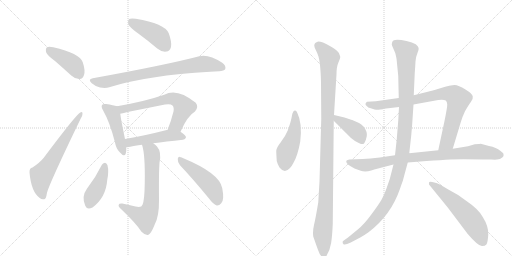
t = 0.00 s
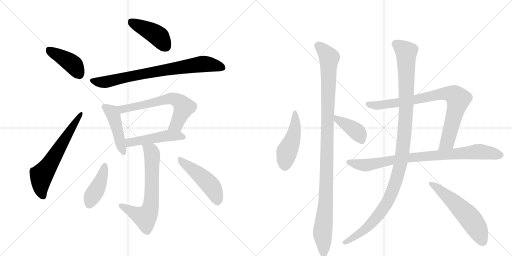
t = 2.62 s
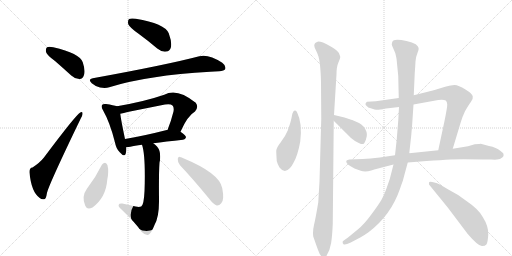
t = 5.24 s
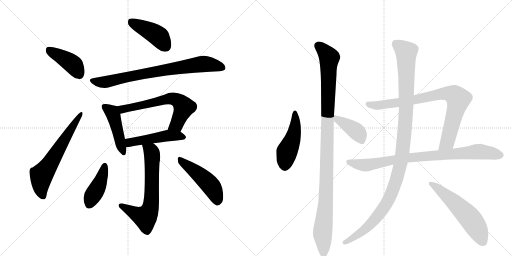
t = 7.86 s
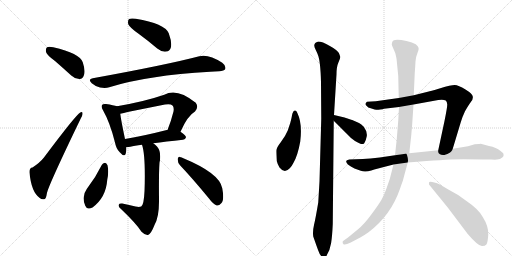
t = 10.49 s
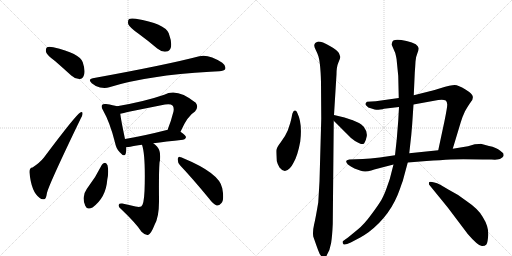
t = 13.11 s

The animated SVG that drew these frames (rendered in a browser with its animation timeline set to each time). Animation: 17 CSS @keyframes rules; one cycle of 13.11 s.

<svg version="1.1" viewBox="0 0 2048 1024" xmlns="http://www.w3.org/2000/svg">
  <g stroke="lightgray" stroke-dasharray="1,1" stroke-width="1" transform="scale(4, 4)">
    <line x1="0" y1="0" x2="256" y2="256"></line>
    <line x1="256" y1="0" x2="0" y2="256"></line>
    <line x1="128" y1="0" x2="128" y2="256"></line>
    <line x1="0" y1="128" x2="256" y2="128"></line>
    <line x1="256" y1="0" x2="512" y2="256"></line>
    <line x1="512" y1="0" x2="256" y2="256"></line>
    <line x1="384" y1="0" x2="384" y2="256"></line>
    <line x1="256" y1="128" x2="512" y2="128"></line>
  </g>
<g transform="scale(1, -1) translate(0, -850)">
   <style type="text/css">
    @keyframes keyframes0 {
      from {
       stroke: black;
       stroke-dashoffset: 415;
       stroke-width: 128;
       }
       57% {
       animation-timing-function: step-end;
       stroke: black;
       stroke-dashoffset: 0;
       stroke-width: 128;
       }
       to {
       stroke: black;
       stroke-width: 1024;
       }
       }
       #make-me-a-hanzi-animation-0 {
         animation: keyframes0 0.587728s both;
         animation-delay: 0.000000s;
         animation-timing-function: linear;
       }
    @keyframes keyframes1 {
      from {
       stroke: black;
       stroke-dashoffset: 633;
       stroke-width: 128;
       }
       67% {
       animation-timing-function: step-end;
       stroke: black;
       stroke-dashoffset: 0;
       stroke-width: 128;
       }
       to {
       stroke: black;
       stroke-width: 1024;
       }
       }
       #make-me-a-hanzi-animation-1 {
         animation: keyframes1 0.765137s both;
         animation-delay: 0.587728s;
         animation-timing-function: linear;
       }
    @keyframes keyframes2 {
      from {
       stroke: black;
       stroke-dashoffset: 432;
       stroke-width: 128;
       }
       58% {
       animation-timing-function: step-end;
       stroke: black;
       stroke-dashoffset: 0;
       stroke-width: 128;
       }
       to {
       stroke: black;
       stroke-width: 1024;
       }
       }
       #make-me-a-hanzi-animation-2 {
         animation: keyframes2 0.601562s both;
         animation-delay: 1.352865s;
         animation-timing-function: linear;
       }
    @keyframes keyframes3 {
      from {
       stroke: black;
       stroke-dashoffset: 786;
       stroke-width: 128;
       }
       72% {
       animation-timing-function: step-end;
       stroke: black;
       stroke-dashoffset: 0;
       stroke-width: 128;
       }
       to {
       stroke: black;
       stroke-width: 1024;
       }
       }
       #make-me-a-hanzi-animation-3 {
         animation: keyframes3 0.889648s both;
         animation-delay: 1.954427s;
         animation-timing-function: linear;
       }
    @keyframes keyframes4 {
      from {
       stroke: black;
       stroke-dashoffset: 459;
       stroke-width: 128;
       }
       60% {
       animation-timing-function: step-end;
       stroke: black;
       stroke-dashoffset: 0;
       stroke-width: 128;
       }
       to {
       stroke: black;
       stroke-width: 1024;
       }
       }
       #make-me-a-hanzi-animation-4 {
         animation: keyframes4 0.623535s both;
         animation-delay: 2.844076s;
         animation-timing-function: linear;
       }
    @keyframes keyframes5 {
      from {
       stroke: black;
       stroke-dashoffset: 646;
       stroke-width: 128;
       }
       68% {
       animation-timing-function: step-end;
       stroke: black;
       stroke-dashoffset: 0;
       stroke-width: 128;
       }
       to {
       stroke: black;
       stroke-width: 1024;
       }
       }
       #make-me-a-hanzi-animation-5 {
         animation: keyframes5 0.775716s both;
         animation-delay: 3.467611s;
         animation-timing-function: linear;
       }
    @keyframes keyframes6 {
      from {
       stroke: black;
       stroke-dashoffset: 493;
       stroke-width: 128;
       }
       62% {
       animation-timing-function: step-end;
       stroke: black;
       stroke-dashoffset: 0;
       stroke-width: 128;
       }
       to {
       stroke: black;
       stroke-width: 1024;
       }
       }
       #make-me-a-hanzi-animation-6 {
         animation: keyframes6 0.651204s both;
         animation-delay: 4.243327s;
         animation-timing-function: linear;
       }
    @keyframes keyframes7 {
      from {
       stroke: black;
       stroke-dashoffset: 672;
       stroke-width: 128;
       }
       69% {
       animation-timing-function: step-end;
       stroke: black;
       stroke-dashoffset: 0;
       stroke-width: 128;
       }
       to {
       stroke: black;
       stroke-width: 1024;
       }
       }
       #make-me-a-hanzi-animation-7 {
         animation: keyframes7 0.796875s both;
         animation-delay: 4.894531s;
         animation-timing-function: linear;
       }
    @keyframes keyframes8 {
      from {
       stroke: black;
       stroke-dashoffset: 422;
       stroke-width: 128;
       }
       58% {
       animation-timing-function: step-end;
       stroke: black;
       stroke-dashoffset: 0;
       stroke-width: 128;
       }
       to {
       stroke: black;
       stroke-width: 1024;
       }
       }
       #make-me-a-hanzi-animation-8 {
         animation: keyframes8 0.593424s both;
         animation-delay: 5.691406s;
         animation-timing-function: linear;
       }
    @keyframes keyframes9 {
      from {
       stroke: black;
       stroke-dashoffset: 485;
       stroke-width: 128;
       }
       61% {
       animation-timing-function: step-end;
       stroke: black;
       stroke-dashoffset: 0;
       stroke-width: 128;
       }
       to {
       stroke: black;
       stroke-width: 1024;
       }
       }
       #make-me-a-hanzi-animation-9 {
         animation: keyframes9 0.644694s both;
         animation-delay: 6.284831s;
         animation-timing-function: linear;
       }
    @keyframes keyframes10 {
      from {
       stroke: black;
       stroke-dashoffset: 473;
       stroke-width: 128;
       }
       61% {
       animation-timing-function: step-end;
       stroke: black;
       stroke-dashoffset: 0;
       stroke-width: 128;
       }
       to {
       stroke: black;
       stroke-width: 1024;
       }
       }
       #make-me-a-hanzi-animation-10 {
         animation: keyframes10 0.634928s both;
         animation-delay: 6.929525s;
         animation-timing-function: linear;
       }
    @keyframes keyframes11 {
      from {
       stroke: black;
       stroke-dashoffset: 1107;
       stroke-width: 128;
       }
       78% {
       animation-timing-function: step-end;
       stroke: black;
       stroke-dashoffset: 0;
       stroke-width: 128;
       }
       to {
       stroke: black;
       stroke-width: 1024;
       }
       }
       #make-me-a-hanzi-animation-11 {
         animation: keyframes11 1.150879s both;
         animation-delay: 7.564453s;
         animation-timing-function: linear;
       }
    @keyframes keyframes12 {
      from {
       stroke: black;
       stroke-dashoffset: 406;
       stroke-width: 128;
       }
       57% {
       animation-timing-function: step-end;
       stroke: black;
       stroke-dashoffset: 0;
       stroke-width: 128;
       }
       to {
       stroke: black;
       stroke-width: 1024;
       }
       }
       #make-me-a-hanzi-animation-12 {
         animation: keyframes12 0.580404s both;
         animation-delay: 8.715332s;
         animation-timing-function: linear;
       }
    @keyframes keyframes13 {
      from {
       stroke: black;
       stroke-dashoffset: 848;
       stroke-width: 128;
       }
       73% {
       animation-timing-function: step-end;
       stroke: black;
       stroke-dashoffset: 0;
       stroke-width: 128;
       }
       to {
       stroke: black;
       stroke-width: 1024;
       }
       }
       #make-me-a-hanzi-animation-13 {
         animation: keyframes13 0.940104s both;
         animation-delay: 9.295736s;
         animation-timing-function: linear;
       }
    @keyframes keyframes14 {
      from {
       stroke: black;
       stroke-dashoffset: 869;
       stroke-width: 128;
       }
       74% {
       animation-timing-function: step-end;
       stroke: black;
       stroke-dashoffset: 0;
       stroke-width: 128;
       }
       to {
       stroke: black;
       stroke-width: 1024;
       }
       }
       #make-me-a-hanzi-animation-14 {
         animation: keyframes14 0.957194s both;
         animation-delay: 10.235840s;
         animation-timing-function: linear;
       }
    @keyframes keyframes15 {
      from {
       stroke: black;
       stroke-dashoffset: 1160;
       stroke-width: 128;
       }
       79% {
       animation-timing-function: step-end;
       stroke: black;
       stroke-dashoffset: 0;
       stroke-width: 128;
       }
       to {
       stroke: black;
       stroke-width: 1024;
       }
       }
       #make-me-a-hanzi-animation-15 {
         animation: keyframes15 1.194010s both;
         animation-delay: 11.193034s;
         animation-timing-function: linear;
       }
    @keyframes keyframes16 {
      from {
       stroke: black;
       stroke-dashoffset: 576;
       stroke-width: 128;
       }
       65% {
       animation-timing-function: step-end;
       stroke: black;
       stroke-dashoffset: 0;
       stroke-width: 128;
       }
       to {
       stroke: black;
       stroke-width: 1024;
       }
       }
       #make-me-a-hanzi-animation-16 {
         animation: keyframes16 0.718750s both;
         animation-delay: 12.387044s;
         animation-timing-function: linear;
       }
</style>
<path d="M 220 606 Q 251 579 285 548 Q 301 533 319 534 Q 331 535 336 550 Q 342 568 331 601 Q 319 637 213 661 Q 195 665 188 661 Q 182 657 184 642 Q 188 629 220 606 Z" fill="lightgray"></path> 
<path d="M 130 180 Q 117 179 118 160 Q 125 82 159 58 Q 166 51 177 53 Q 184 53 188 79 Q 197 115 322 374 Q 331 389 330 395 Q 331 405 321 400 Q 303 390 175 219 Q 160 200 130 180 Z" fill="lightgray"></path> 
<path d="M 553 716 Q 590 689 629 656 Q 647 641 666 644 Q 679 645 684 662 Q 688 681 675 717 Q 659 756 543 775 Q 524 778 516 774 Q 510 768 513 753 Q 519 740 553 716 Z" fill="lightgray"></path> 
<path d="M 371 537 Q 350 533 367 517 Q 382 504 400 500 Q 422 496 437 501 Q 590 549 841 563 Q 859 564 877 565 Q 896 566 901 574 Q 905 587 889 599 Q 834 635 797 625 Q 668 591 371 537 Z" fill="lightgray"></path> 
<path d="M 468 425 Q 455 429 424 434 Q 412 435 409 431 Q 403 424 412 409 Q 440 360 460 280 Q 464 256 479 241 Q 498 219 503 236 Q 506 246 505 261 L 500 294 Q 484 370 481 395 C 477 422 477 422 468 425 Z" fill="lightgray"></path> 
<path d="M 722 323 Q 750 387 780 404 Q 796 422 783 439 Q 708 500 657 471 Q 579 444 468 425 C 438 420 452 388 481 395 Q 490 398 660 432 Q 682 436 690 428 Q 697 421 694 404 Q 684 364 670 330 C 659 302 710 296 722 323 Z" fill="lightgray"></path> 
<path d="M 505 261 Q 506 261 568 271 L 613 277 Q 662 284 732 291 Q 742 292 744 301 Q 744 308 722 323 L 670 330 Q 669 331 667 330 Q 573 306 500 294 C 470 289 475 257 505 261 Z" fill="lightgray"></path> 
<path d="M 568 271 Q 581 234 579 117 Q 578 47 570 31 Q 566 18 542 24 Q 517 30 489 36 Q 476 37 475 31 Q 472 24 484 14 Q 545 -44 566 -77 Q 581 -92 592 -90 Q 604 -86 618 -50 Q 637 -16 636 51 Q 635 160 638 199 Q 647 242 628 264 Q 621 271 613 277 C 590 296 560 300 568 271 Z" fill="lightgray"></path> 
<path d="M 407 190 Q 382 139 347 94 Q 325 64 341 27 Q 348 9 370 20 Q 424 60 429 131 Q 436 164 430 189 Q 426 198 420 199 Q 411 198 407 190 Z" fill="lightgray"></path> 
<path d="M 720 189 Q 772 134 836 56 Q 852 34 867 28 Q 877 27 885 37 Q 898 50 889 97 Q 879 157 731 218 Q 727 221 723 221 Q 714 228 711 215 Q 710 200 720 189 Z" fill="lightgray"></path> 
<path d="M 1189 399 Q 1185 409 1179.5 408 Q 1174 407 1173 403 Q 1169 397 1168 389 Q 1167 381 1161 358 L 1151 328 Q 1141 304 1123 281 Q 1105 258 1105 247 Q 1105 236 1107 206 Q 1110 193 1118 180 Q 1138 154 1159 177 Q 1169 188 1174 199 Q 1191 228 1201 284 Q 1210 357 1189 399 Z" fill="lightgray"></path> 
<path d="M 1336 390 L 1346 553 Q 1346 583 1354 601 Q 1362 619 1361 623 Q 1360 627 1355.5 638 Q 1351 649 1319.5 666.5 Q 1288 684 1273 684 Q 1257 680 1257 668 Q 1257 662 1263.5 649 Q 1270 636 1271 632 Q 1282 607 1284 520 L 1285 375 L 1278 124 L 1273 40 Q 1262 -25 1256 -50 Q 1250 -75 1253 -96 Q 1267 -136 1273 -152 Q 1287 -192 1306 -173 Q 1320 -151 1324.5 -122 Q 1329 -93 1331 -46 L 1335 367 L 1336 390 Z" fill="lightgray"></path> 
<path d="M 1409 370 Q 1405 370 1399 373 L 1378 380 L 1336 390 C 1307 397 1314 388 1335 367 L 1385 317 Q 1403 297 1420 286 Q 1455 264 1459 281 Q 1463 286 1467 305 Q 1470 323 1455 343 Q 1445 354 1436 358 L 1409 370 Z" fill="lightgray"></path> 
<path d="M 1595 458 L 1503 445 L 1468 443 Q 1463 440 1462 435 Q 1461 430 1467 426 Q 1470 420 1486 416 Q 1501 411 1505 411 Q 1509 410 1521 412 Q 1533 413 1536 415 L 1596 422 L 1654 432 L 1753 450 Q 1756 451 1767 451 Q 1777 451 1783 448 Q 1788 444 1789 432 Q 1789 420 1778 366 L 1753 249 C 1747 220 1802 226 1811 255 L 1843 361 Q 1849 382 1860 405 Q 1875 431 1884 443 Q 1893 454 1891 464 Q 1891 474 1862 492 Q 1833 510 1819 510 Q 1804 510 1761 497 Q 1717 484 1715 484 L 1655 469 L 1595 458 Z" fill="lightgray"></path> 
<path d="M 1580 229 L 1519 220 Q 1479 216 1451 214 L 1397 212 Q 1385 210 1385 206 Q 1382 194 1418 176 L 1443 167 Q 1460 160 1485 168 L 1497 172 L 1574 192 L 1631 200 L 1706 206 Q 1765 210 1802 212 Q 1839 214 1931 212 L 1966 212 Q 1996 210 2003 216 Q 2012 221 2014 226 Q 2015 230 2013 237 L 2001 247 Q 1986 260 1956 266 L 1923 275 Q 1921 275 1899 273 L 1872 265 L 1811 255 L 1753 249 L 1637 237 L 1580 229 Z" fill="lightgray"></path> 
<path d="M 1568 678 Q 1566 673 1568 668 L 1581 638 Q 1587 614 1587 606 L 1593 546 L 1595 458 L 1596 422 L 1593 368 L 1587 293 L 1580 229 L 1574 192 L 1566 161 Q 1561 136 1548 102 Q 1536 68 1525.5 50.5 Q 1515 33 1486 -7 Q 1457 -47 1431 -68 L 1392 -100 L 1371 -115 Q 1369 -122 1374 -127 Q 1379 -132 1403 -120 L 1441 -100 Q 1456 -92 1474 -79 Q 1564 -11 1600 95 Q 1607 116 1611 126 L 1631 200 L 1637 237 L 1645 309 Q 1649 354 1649 357 L 1654 432 L 1655 469 L 1659 558 Q 1661 585 1662 604 Q 1663 623 1669.5 637.5 Q 1676 652 1674.5 658.5 Q 1673 665 1663 673 Q 1650 681 1626 686 Q 1568 700 1568 678 Z" fill="lightgray"></path> 
<path d="M 1761 111 Q 1728 125 1717 122 Q 1715 120 1716 112 L 1791 20 L 1871 -86 Q 1915 -137 1929 -134 Q 1940 -134 1945.5 -127.5 Q 1951 -121 1953 -88.5 Q 1955 -56 1931 -18 Q 1915 13 1863 48 Q 1833 72 1795 91 L 1761 111 Z" fill="lightgray"></path> 
      <clipPath id="make-me-a-hanzi-clip-0">
      <path d="M 220 606 Q 251 579 285 548 Q 301 533 319 534 Q 331 535 336 550 Q 342 568 331 601 Q 319 637 213 661 Q 195 665 188 661 Q 182 657 184 642 Q 188 629 220 606 Z" fill="lightgray"></path>
      </clipPath>
      <path clip-path="url(#make-me-a-hanzi-clip-0)" d="M 195 652 L 296 589 L 316 554 " fill="none" id="make-me-a-hanzi-animation-0" stroke-dasharray="287 574" stroke-linecap="round"></path>

      <clipPath id="make-me-a-hanzi-clip-1">
      <path d="M 130 180 Q 117 179 118 160 Q 125 82 159 58 Q 166 51 177 53 Q 184 53 188 79 Q 197 115 322 374 Q 331 389 330 395 Q 331 405 321 400 Q 303 390 175 219 Q 160 200 130 180 Z" fill="lightgray"></path>
      </clipPath>
      <path clip-path="url(#make-me-a-hanzi-clip-1)" d="M 172 64 L 162 108 L 166 149 L 203 199 L 323 394 " fill="none" id="make-me-a-hanzi-animation-1" stroke-dasharray="505 1010" stroke-linecap="round"></path>

      <clipPath id="make-me-a-hanzi-clip-2">
      <path d="M 553 716 Q 590 689 629 656 Q 647 641 666 644 Q 679 645 684 662 Q 688 681 675 717 Q 659 756 543 775 Q 524 778 516 774 Q 510 768 513 753 Q 519 740 553 716 Z" fill="lightgray"></path>
      </clipPath>
      <path clip-path="url(#make-me-a-hanzi-clip-2)" d="M 523 766 L 630 708 L 663 665 " fill="none" id="make-me-a-hanzi-animation-2" stroke-dasharray="304 608" stroke-linecap="round"></path>

      <clipPath id="make-me-a-hanzi-clip-3">
      <path d="M 371 537 Q 350 533 367 517 Q 382 504 400 500 Q 422 496 437 501 Q 590 549 841 563 Q 859 564 877 565 Q 896 566 901 574 Q 905 587 889 599 Q 834 635 797 625 Q 668 591 371 537 Z" fill="lightgray"></path>
      </clipPath>
      <path clip-path="url(#make-me-a-hanzi-clip-3)" d="M 369 527 L 419 522 L 540 549 L 809 594 L 852 591 L 890 580 " fill="none" id="make-me-a-hanzi-animation-3" stroke-dasharray="658 1316" stroke-linecap="round"></path>

      <clipPath id="make-me-a-hanzi-clip-4">
      <path d="M 468 425 Q 455 429 424 434 Q 412 435 409 431 Q 403 424 412 409 Q 440 360 460 280 Q 464 256 479 241 Q 498 219 503 236 Q 506 246 505 261 L 500 294 Q 484 370 481 395 C 477 422 477 422 468 425 Z" fill="lightgray"></path>
      </clipPath>
      <path clip-path="url(#make-me-a-hanzi-clip-4)" d="M 418 424 L 449 399 L 454 387 L 491 241 " fill="none" id="make-me-a-hanzi-animation-4" stroke-dasharray="331 662" stroke-linecap="round"></path>

      <clipPath id="make-me-a-hanzi-clip-5">
      <path d="M 722 323 Q 750 387 780 404 Q 796 422 783 439 Q 708 500 657 471 Q 579 444 468 425 C 438 420 452 388 481 395 Q 490 398 660 432 Q 682 436 690 428 Q 697 421 694 404 Q 684 364 670 330 C 659 302 710 296 722 323 Z" fill="lightgray"></path>
      </clipPath>
      <path clip-path="url(#make-me-a-hanzi-clip-5)" d="M 477 423 L 490 413 L 680 456 L 707 451 L 736 423 L 706 351 L 677 335 " fill="none" id="make-me-a-hanzi-animation-5" stroke-dasharray="518 1036" stroke-linecap="round"></path>

      <clipPath id="make-me-a-hanzi-clip-6">
      <path d="M 505 261 Q 506 261 568 271 L 613 277 Q 662 284 732 291 Q 742 292 744 301 Q 744 308 722 323 L 670 330 Q 669 331 667 330 Q 573 306 500 294 C 470 289 475 257 505 261 Z" fill="lightgray"></path>
      </clipPath>
      <path clip-path="url(#make-me-a-hanzi-clip-6)" d="M 506 267 L 518 280 L 664 307 L 713 307 L 734 301 " fill="none" id="make-me-a-hanzi-animation-6" stroke-dasharray="365 730" stroke-linecap="round"></path>

      <clipPath id="make-me-a-hanzi-clip-7">
      <path d="M 568 271 Q 581 234 579 117 Q 578 47 570 31 Q 566 18 542 24 Q 517 30 489 36 Q 476 37 475 31 Q 472 24 484 14 Q 545 -44 566 -77 Q 581 -92 592 -90 Q 604 -86 618 -50 Q 637 -16 636 51 Q 635 160 638 199 Q 647 242 628 264 Q 621 271 613 277 C 590 296 560 300 568 271 Z" fill="lightgray"></path>
      </clipPath>
      <path clip-path="url(#make-me-a-hanzi-clip-7)" d="M 576 269 L 604 246 L 609 223 L 607 61 L 600 11 L 581 -19 L 536 -2 L 484 28 " fill="none" id="make-me-a-hanzi-animation-7" stroke-dasharray="544 1088" stroke-linecap="round"></path>

      <clipPath id="make-me-a-hanzi-clip-8">
      <path d="M 407 190 Q 382 139 347 94 Q 325 64 341 27 Q 348 9 370 20 Q 424 60 429 131 Q 436 164 430 189 Q 426 198 420 199 Q 411 198 407 190 Z" fill="lightgray"></path>
      </clipPath>
      <path clip-path="url(#make-me-a-hanzi-clip-8)" d="M 418 187 L 397 112 L 369 65 L 358 33 " fill="none" id="make-me-a-hanzi-animation-8" stroke-dasharray="294 588" stroke-linecap="round"></path>

      <clipPath id="make-me-a-hanzi-clip-9">
      <path d="M 720 189 Q 772 134 836 56 Q 852 34 867 28 Q 877 27 885 37 Q 898 50 889 97 Q 879 157 731 218 Q 727 221 723 221 Q 714 228 711 215 Q 710 200 720 189 Z" fill="lightgray"></path>
      </clipPath>
      <path clip-path="url(#make-me-a-hanzi-clip-9)" d="M 721 209 L 787 160 L 839 112 L 859 82 L 869 43 " fill="none" id="make-me-a-hanzi-animation-9" stroke-dasharray="357 714" stroke-linecap="round"></path>

      <clipPath id="make-me-a-hanzi-clip-10">
      <path d="M 1189 399 Q 1185 409 1179.5 408 Q 1174 407 1173 403 Q 1169 397 1168 389 Q 1167 381 1161 358 L 1151 328 Q 1141 304 1123 281 Q 1105 258 1105 247 Q 1105 236 1107 206 Q 1110 193 1118 180 Q 1138 154 1159 177 Q 1169 188 1174 199 Q 1191 228 1201 284 Q 1210 357 1189 399 Z" fill="lightgray"></path>
      </clipPath>
      <path clip-path="url(#make-me-a-hanzi-clip-10)" d="M 1181 400 L 1178 326 L 1147 242 L 1140 189 " fill="none" id="make-me-a-hanzi-animation-10" stroke-dasharray="345 690" stroke-linecap="round"></path>

      <clipPath id="make-me-a-hanzi-clip-11">
      <path d="M 1336 390 L 1346 553 Q 1346 583 1354 601 Q 1362 619 1361 623 Q 1360 627 1355.5 638 Q 1351 649 1319.5 666.5 Q 1288 684 1273 684 Q 1257 680 1257 668 Q 1257 662 1263.5 649 Q 1270 636 1271 632 Q 1282 607 1284 520 L 1285 375 L 1278 124 L 1273 40 Q 1262 -25 1256 -50 Q 1250 -75 1253 -96 Q 1267 -136 1273 -152 Q 1287 -192 1306 -173 Q 1320 -151 1324.5 -122 Q 1329 -93 1331 -46 L 1335 367 L 1336 390 Z" fill="lightgray"></path>
      </clipPath>
      <path clip-path="url(#make-me-a-hanzi-clip-11)" d="M 1273 667 L 1299 644 L 1317 617 L 1303 42 L 1290 -76 L 1295 -166 " fill="none" id="make-me-a-hanzi-animation-11" stroke-dasharray="979 1958" stroke-linecap="round"></path>

      <clipPath id="make-me-a-hanzi-clip-12">
      <path d="M 1409 370 Q 1405 370 1399 373 L 1378 380 L 1336 390 C 1307 397 1314 388 1335 367 L 1385 317 Q 1403 297 1420 286 Q 1455 264 1459 281 Q 1463 286 1467 305 Q 1470 323 1455 343 Q 1445 354 1436 358 L 1409 370 Z" fill="lightgray"></path>
      </clipPath>
      <path clip-path="url(#make-me-a-hanzi-clip-12)" d="M 1342 384 L 1349 371 L 1423 327 L 1448 285 " fill="none" id="make-me-a-hanzi-animation-12" stroke-dasharray="278 556" stroke-linecap="round"></path>

      <clipPath id="make-me-a-hanzi-clip-13">
      <path d="M 1595 458 L 1503 445 L 1468 443 Q 1463 440 1462 435 Q 1461 430 1467 426 Q 1470 420 1486 416 Q 1501 411 1505 411 Q 1509 410 1521 412 Q 1533 413 1536 415 L 1596 422 L 1654 432 L 1753 450 Q 1756 451 1767 451 Q 1777 451 1783 448 Q 1788 444 1789 432 Q 1789 420 1778 366 L 1753 249 C 1747 220 1802 226 1811 255 L 1843 361 Q 1849 382 1860 405 Q 1875 431 1884 443 Q 1893 454 1891 464 Q 1891 474 1862 492 Q 1833 510 1819 510 Q 1804 510 1761 497 Q 1717 484 1715 484 L 1655 469 L 1595 458 Z" fill="lightgray"></path>
      </clipPath>
      <path clip-path="url(#make-me-a-hanzi-clip-13)" d="M 1471 434 L 1508 428 L 1586 438 L 1754 474 L 1796 476 L 1821 467 L 1834 452 L 1791 286 L 1760 255 " fill="none" id="make-me-a-hanzi-animation-13" stroke-dasharray="720 1440" stroke-linecap="round"></path>

      <clipPath id="make-me-a-hanzi-clip-14">
      <path d="M 1580 229 L 1519 220 Q 1479 216 1451 214 L 1397 212 Q 1385 210 1385 206 Q 1382 194 1418 176 L 1443 167 Q 1460 160 1485 168 L 1497 172 L 1574 192 L 1631 200 L 1706 206 Q 1765 210 1802 212 Q 1839 214 1931 212 L 1966 212 Q 1996 210 2003 216 Q 2012 221 2014 226 Q 2015 230 2013 237 L 2001 247 Q 1986 260 1956 266 L 1923 275 Q 1921 275 1899 273 L 1872 265 L 1811 255 L 1753 249 L 1637 237 L 1580 229 Z" fill="lightgray"></path>
      </clipPath>
      <path clip-path="url(#make-me-a-hanzi-clip-14)" d="M 1394 204 L 1416 195 L 1462 189 L 1632 219 L 1910 244 L 2000 230 " fill="none" id="make-me-a-hanzi-animation-14" stroke-dasharray="741 1482" stroke-linecap="round"></path>

      <clipPath id="make-me-a-hanzi-clip-15">
      <path d="M 1568 678 Q 1566 673 1568 668 L 1581 638 Q 1587 614 1587 606 L 1593 546 L 1595 458 L 1596 422 L 1593 368 L 1587 293 L 1580 229 L 1574 192 L 1566 161 Q 1561 136 1548 102 Q 1536 68 1525.5 50.5 Q 1515 33 1486 -7 Q 1457 -47 1431 -68 L 1392 -100 L 1371 -115 Q 1369 -122 1374 -127 Q 1379 -132 1403 -120 L 1441 -100 Q 1456 -92 1474 -79 Q 1564 -11 1600 95 Q 1607 116 1611 126 L 1631 200 L 1637 237 L 1645 309 Q 1649 354 1649 357 L 1654 432 L 1655 469 L 1659 558 Q 1661 585 1662 604 Q 1663 623 1669.5 637.5 Q 1676 652 1674.5 658.5 Q 1673 665 1663 673 Q 1650 681 1626 686 Q 1568 700 1568 678 Z" fill="lightgray"></path>
      </clipPath>
      <path clip-path="url(#make-me-a-hanzi-clip-15)" d="M 1581 678 L 1610 656 L 1624 641 L 1625 631 L 1624 396 L 1600 185 L 1563 69 L 1527 7 L 1457 -69 L 1391 -117 L 1380 -119 " fill="none" id="make-me-a-hanzi-animation-15" stroke-dasharray="1032 2064" stroke-linecap="round"></path>

      <clipPath id="make-me-a-hanzi-clip-16">
      <path d="M 1761 111 Q 1728 125 1717 122 Q 1715 120 1716 112 L 1791 20 L 1871 -86 Q 1915 -137 1929 -134 Q 1940 -134 1945.5 -127.5 Q 1951 -121 1953 -88.5 Q 1955 -56 1931 -18 Q 1915 13 1863 48 Q 1833 72 1795 91 L 1761 111 Z" fill="lightgray"></path>
      </clipPath>
      <path clip-path="url(#make-me-a-hanzi-clip-16)" d="M 1722 116 L 1818 40 L 1871 -13 L 1904 -58 L 1933 -118 " fill="none" id="make-me-a-hanzi-animation-16" stroke-dasharray="448 896" stroke-linecap="round"></path>

</g>
</svg>
